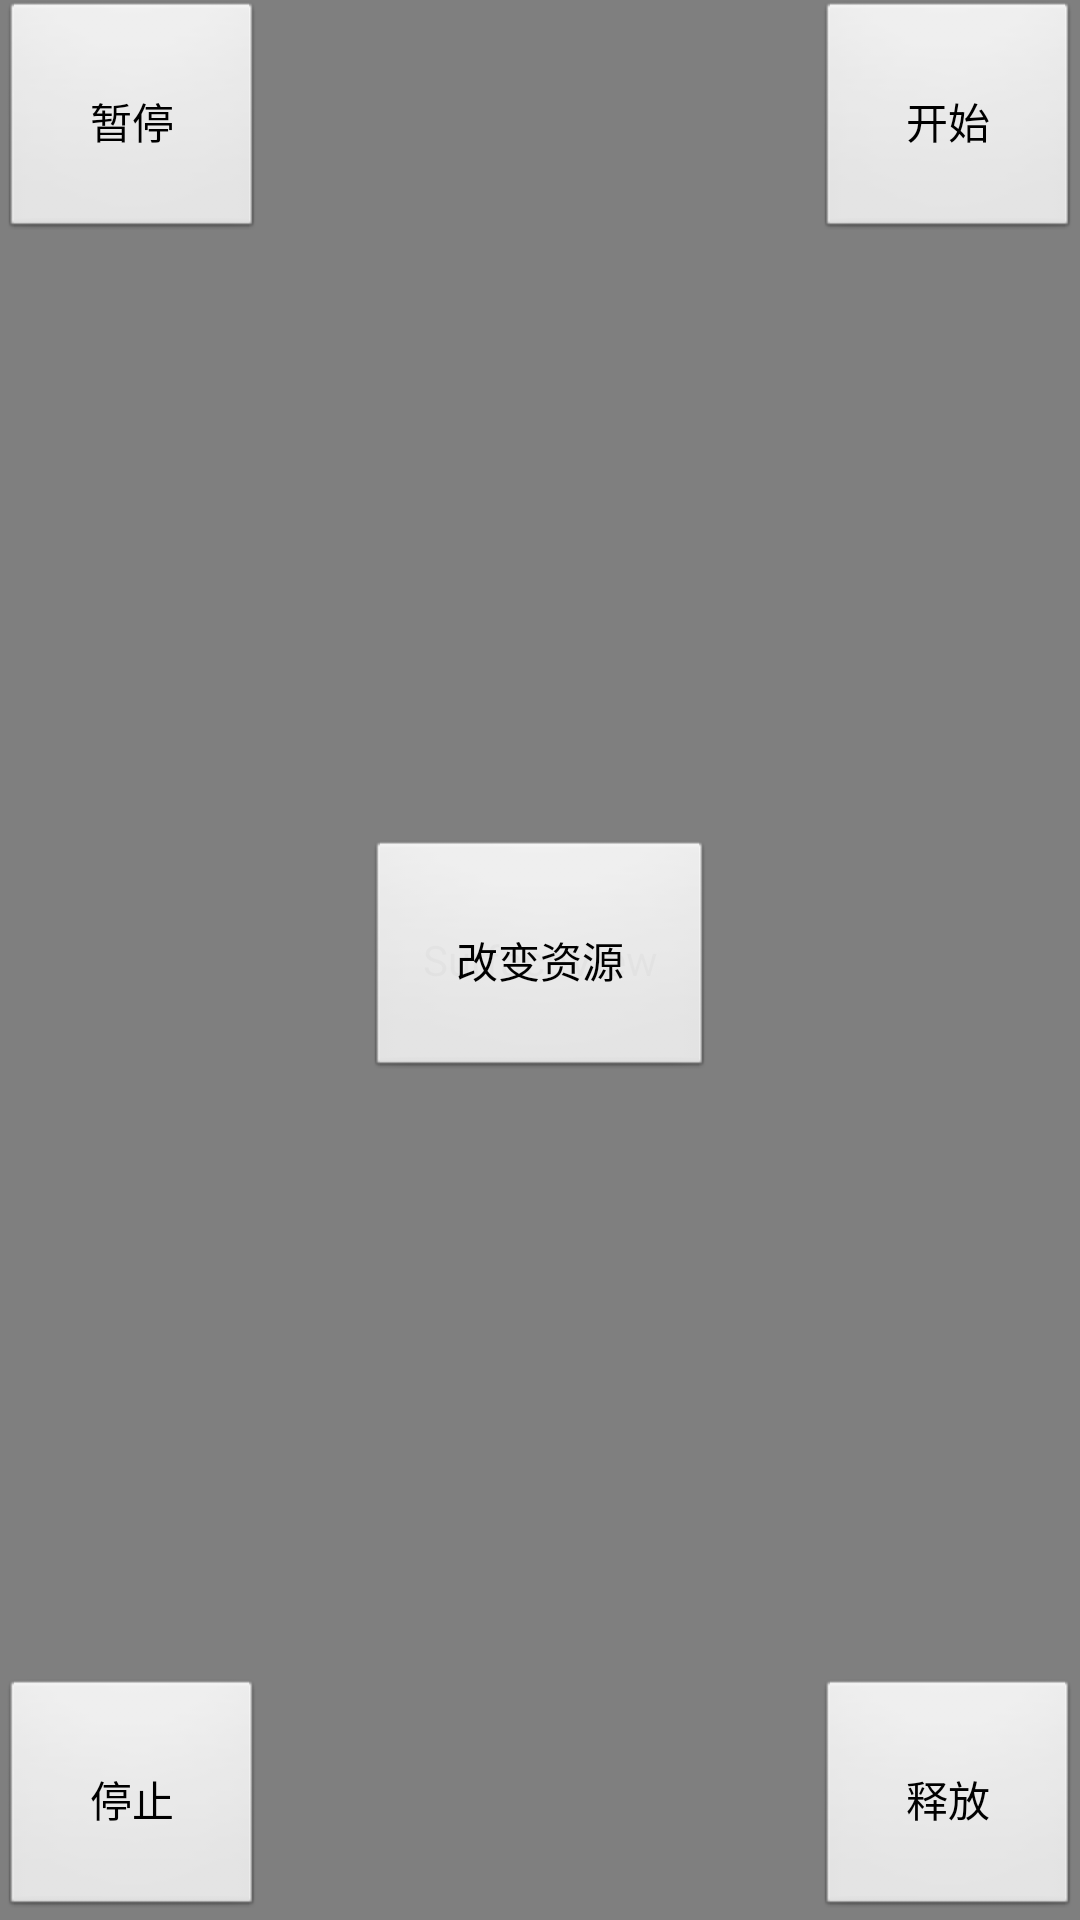

This screen was rendered from an Android layout file. Write that file and the resources it references.
<!-- AndroidManifest.xml: activity theme android:Theme.NoTitleBar.Fullscreen -->
<!-- res/layout/activity_diy_test_surface_view.xml -->
<?xml version="1.0" encoding="utf-8"?>
<RelativeLayout xmlns:android="http://schemas.android.com/apk/res/android"
    xmlns:tools="http://schemas.android.com/tools"
    android:layout_width="match_parent"
    android:layout_height="match_parent"
    android:background="#e79191"
    tools:context="com.chestnut.RouterArchitecture.ModulesCommon.fun.diySurfaceView.DiyTestSurfaceViewActivity">

    <SurfaceView
        android:id="@+id/surface_view"
        android:layout_width="match_parent"
        android:layout_height="match_parent" />

    <Button
        android:id="@+id/btn_change"
        android:layout_centerInParent="true"
        android:padding="30dp"
        android:text="改变资源"
        android:layout_width="wrap_content"
        android:layout_height="wrap_content" />

    <Button
        android:id="@+id/btn_pause"
        android:text="暂停"
        android:padding="30dp"
        android:layout_width="wrap_content"
        android:layout_height="wrap_content" />

    <Button
        android:id="@+id/btn_start"
        android:layout_alignParentEnd="true"
        android:text="开始"
        android:padding="30dp"
        android:layout_width="wrap_content"
        android:layout_height="wrap_content" />

    <Button
        android:id="@+id/btn_release"
        android:layout_alignParentEnd="true"
        android:layout_alignParentBottom="true"
        android:text="释放"
        android:padding="30dp"
        android:layout_width="wrap_content"
        android:layout_height="wrap_content" />

    <Button
        android:id="@+id/btn_stop"
        android:layout_alignParentBottom="true"
        android:text="停止"
        android:padding="30dp"
        android:layout_width="wrap_content"
        android:layout_height="wrap_content" />
</RelativeLayout>
<!-- resources referenced by this layout -->
<resources>

</resources>
